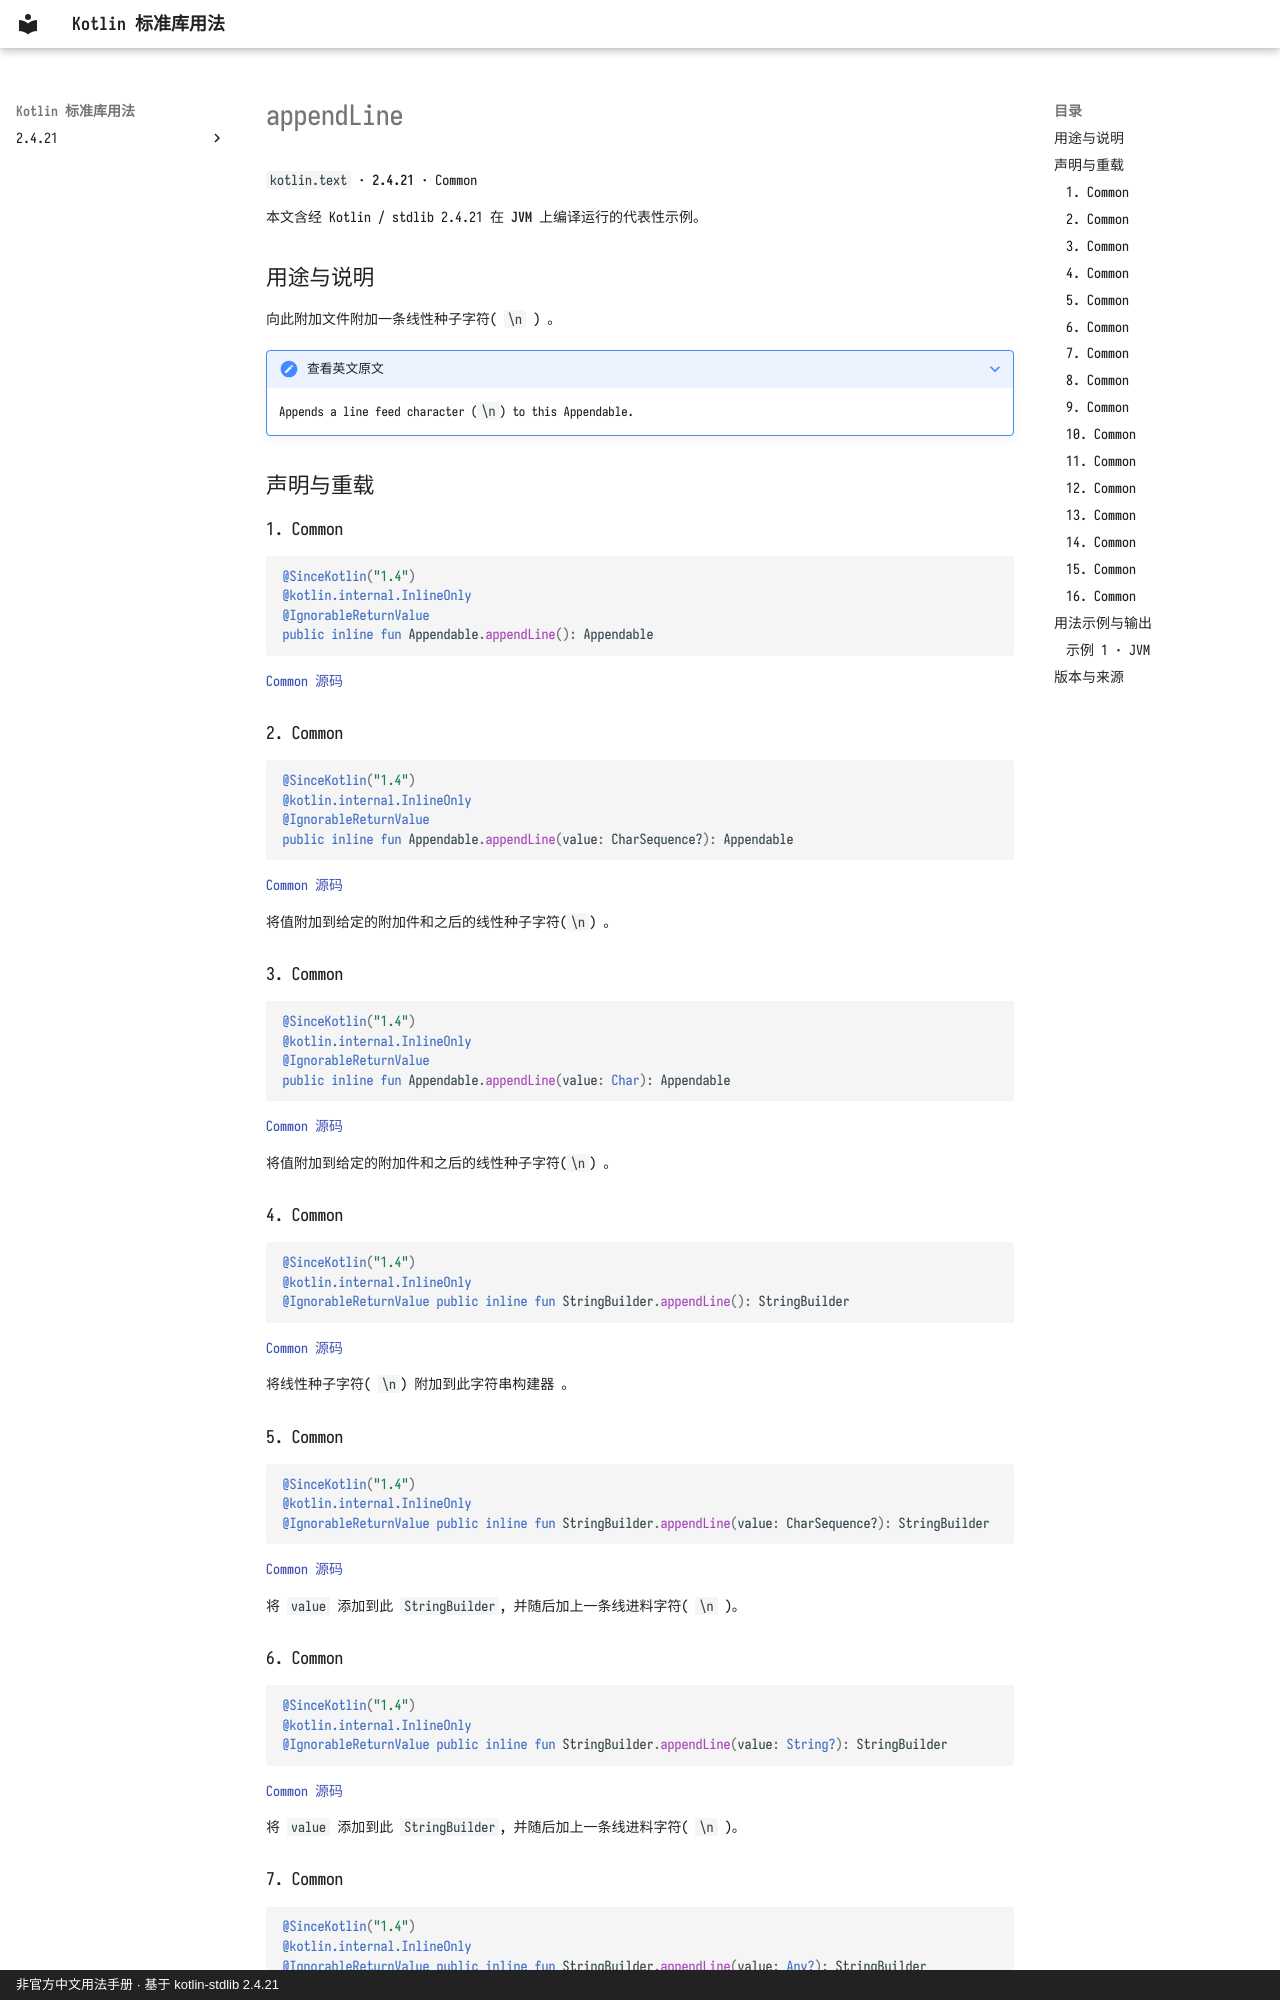

repository: oooooooko/kotlin-stdlib-docs · page: zh/api/kotlin.text/appendline--baca4236/index.html · generator: mkdocs · copyright: 非官方中文用法手册 · 基于 kotlin-stdlib 2.4.21

# appendLine

`kotlin.text` · **2.4.21** · Common

本文含经 Kotlin / stdlib 2.4.21 在 **JVM** 上编译运行的代表性示例。

## 用途与说明

向此附加文件附加一条线性种子字符( `\n` ) 。

??? note "查看英文原文"

    Appends a line feed character (`\n`) to this Appendable.

## 声明与重载

### 1. Common

```kotlin
@SinceKotlin("1.4")
@kotlin.internal.InlineOnly
@IgnorableReturnValue
public inline fun Appendable.appendLine(): Appendable
```

[Common 源码](https://github.com/JetBrains/kotlin/blob/v2.4.21/libraries/stdlib/src/kotlin/text/Appendable.kt#L71)

### 2. Common

```kotlin
@SinceKotlin("1.4")
@kotlin.internal.InlineOnly
@IgnorableReturnValue
public inline fun Appendable.appendLine(value: CharSequence?): Appendable
```

[Common 源码](https://github.com/JetBrains/kotlin/blob/v2.4.21/libraries/stdlib/src/kotlin/text/Appendable.kt#L77)

将值附加到给定的附加件和之后的线性种子字符(`\n`) 。

### 3. Common

```kotlin
@SinceKotlin("1.4")
@kotlin.internal.InlineOnly
@IgnorableReturnValue
public inline fun Appendable.appendLine(value: Char): Appendable
```

[Common 源码](https://github.com/JetBrains/kotlin/blob/v2.4.21/libraries/stdlib/src/kotlin/text/Appendable.kt#L83)

将值附加到给定的附加件和之后的线性种子字符(`\n`) 。

### 4. Common

```kotlin
@SinceKotlin("1.4")
@kotlin.internal.InlineOnly
@IgnorableReturnValue public inline fun StringBuilder.appendLine(): StringBuilder
```

[Common 源码](https://github.com/JetBrains/kotlin/blob/v2.4.21/libraries/stdlib/src/kotlin/text/StringBuilder.kt#L542)

将线性种子字符( `\n`) 附加到此字符串构建器 。

### 5. Common

```kotlin
@SinceKotlin("1.4")
@kotlin.internal.InlineOnly
@IgnorableReturnValue public inline fun StringBuilder.appendLine(value: CharSequence?): StringBuilder
```

[Common 源码](https://github.com/JetBrains/kotlin/blob/v2.4.21/libraries/stdlib/src/kotlin/text/StringBuilder.kt#L547)

将 `value` 添加到此 `StringBuilder`, 并随后加上一条线进料字符( `\n` )。

### 6. Common

```kotlin
@SinceKotlin("1.4")
@kotlin.internal.InlineOnly
@IgnorableReturnValue public inline fun StringBuilder.appendLine(value: String?): StringBuilder
```

[Common 源码](https://github.com/JetBrains/kotlin/blob/v2.4.21/libraries/stdlib/src/kotlin/text/StringBuilder.kt#L552)

将 `value` 添加到此 `StringBuilder`, 并随后加上一条线进料字符( `\n` )。

### 7. Common

```kotlin
@SinceKotlin("1.4")
@kotlin.internal.InlineOnly
@IgnorableReturnValue public inline fun StringBuilder.appendLine(value: Any?): StringBuilder
```

[Common 源码](https://github.com/JetBrains/kotlin/blob/v2.4.21/libraries/stdlib/src/kotlin/text/StringBuilder.kt#L557)

将 `value` 添加到此 `StringBuilder`, 并随后加上一条线进料字符( `\n` )。
